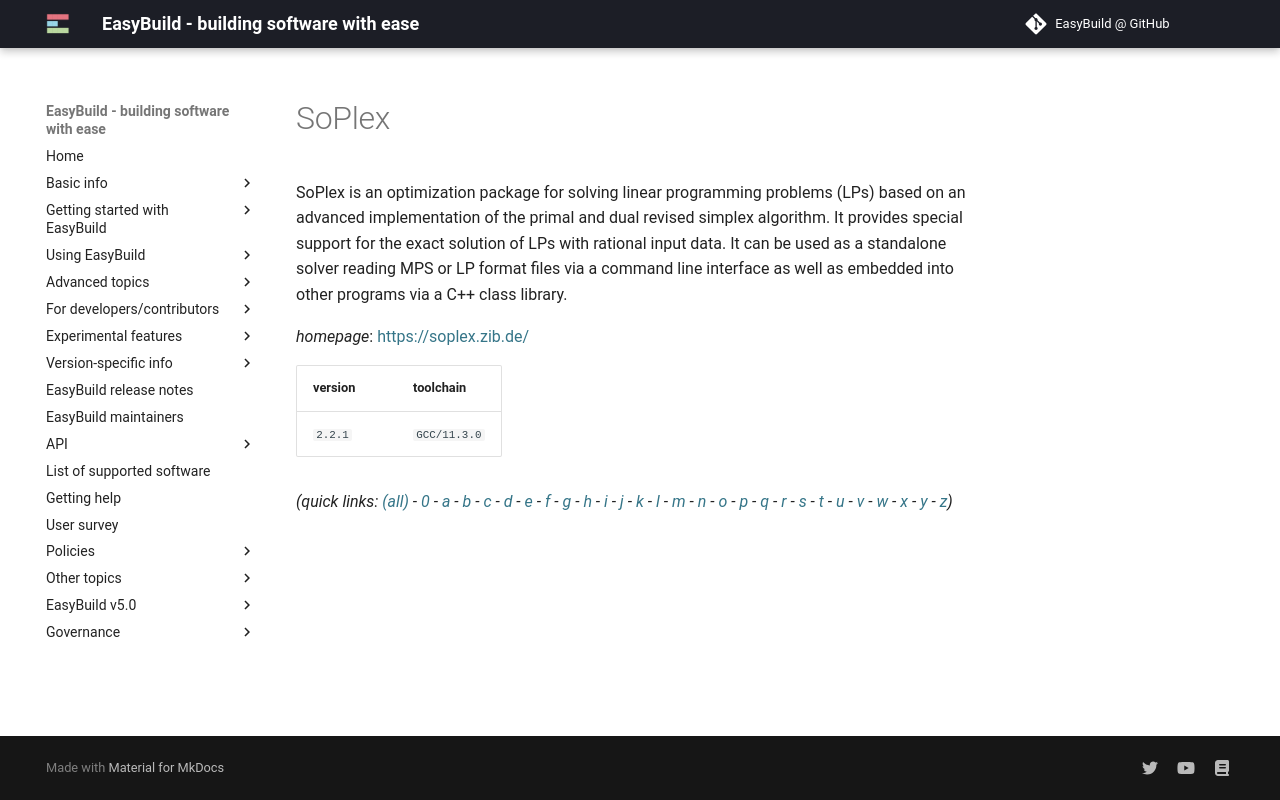

repository: easybuilders/easybuild-docs · page: version-specific/supported-software/s/SoPlex/index.html · generator: mkdocs

---
search:
  boost: 0.5
---
# SoPlex

SoPlex is an optimization package for solving linear programming problems (LPs) based on an advanced implementation of the primal and dual revised simplex algorithm. It provides special support for the exact solution of LPs with rational input data. It can be used as a standalone solver reading MPS or LP format files via a command line interface as well as embedded into other programs via a C++ class library.

*homepage*: <https://soplex.zib.de/>

version | toolchain
--------|----------
``2.2.1`` | ``GCC/11.3.0``


*(quick links: [(all)](../index.md) - [0](../0/index.md) - [a](../a/index.md) - [b](../b/index.md) - [c](../c/index.md) - [d](../d/index.md) - [e](../e/index.md) - [f](../f/index.md) - [g](../g/index.md) - [h](../h/index.md) - [i](../i/index.md) - [j](../j/index.md) - [k](../k/index.md) - [l](../l/index.md) - [m](../m/index.md) - [n](../n/index.md) - [o](../o/index.md) - [p](../p/index.md) - [q](../q/index.md) - [r](../r/index.md) - [s](../s/index.md) - [t](../t/index.md) - [u](../u/index.md) - [v](../v/index.md) - [w](../w/index.md) - [x](../x/index.md) - [y](../y/index.md) - [z](../z/index.md))*
